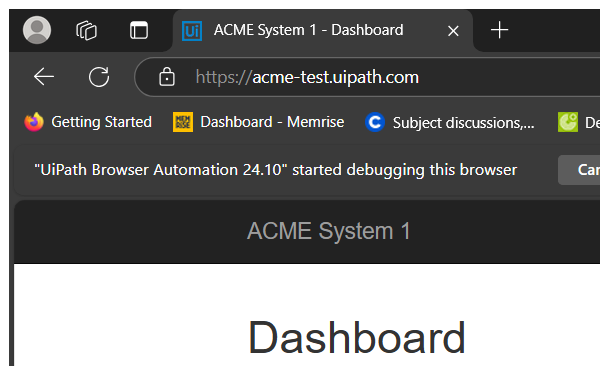
Task: Robotic Enterprise Framework
Workflow: System1_Navigate_To_WIDetails

Step 1: Attach Browser 'msedge.exe ACME' in window '*ACME*System*' (msedge.exe)

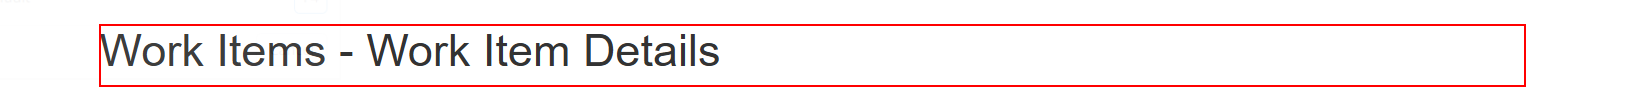
Step 2: find the heading 'Work Items      ...' in window 'ACME System 1 - Work Items' (msedge.exe)
